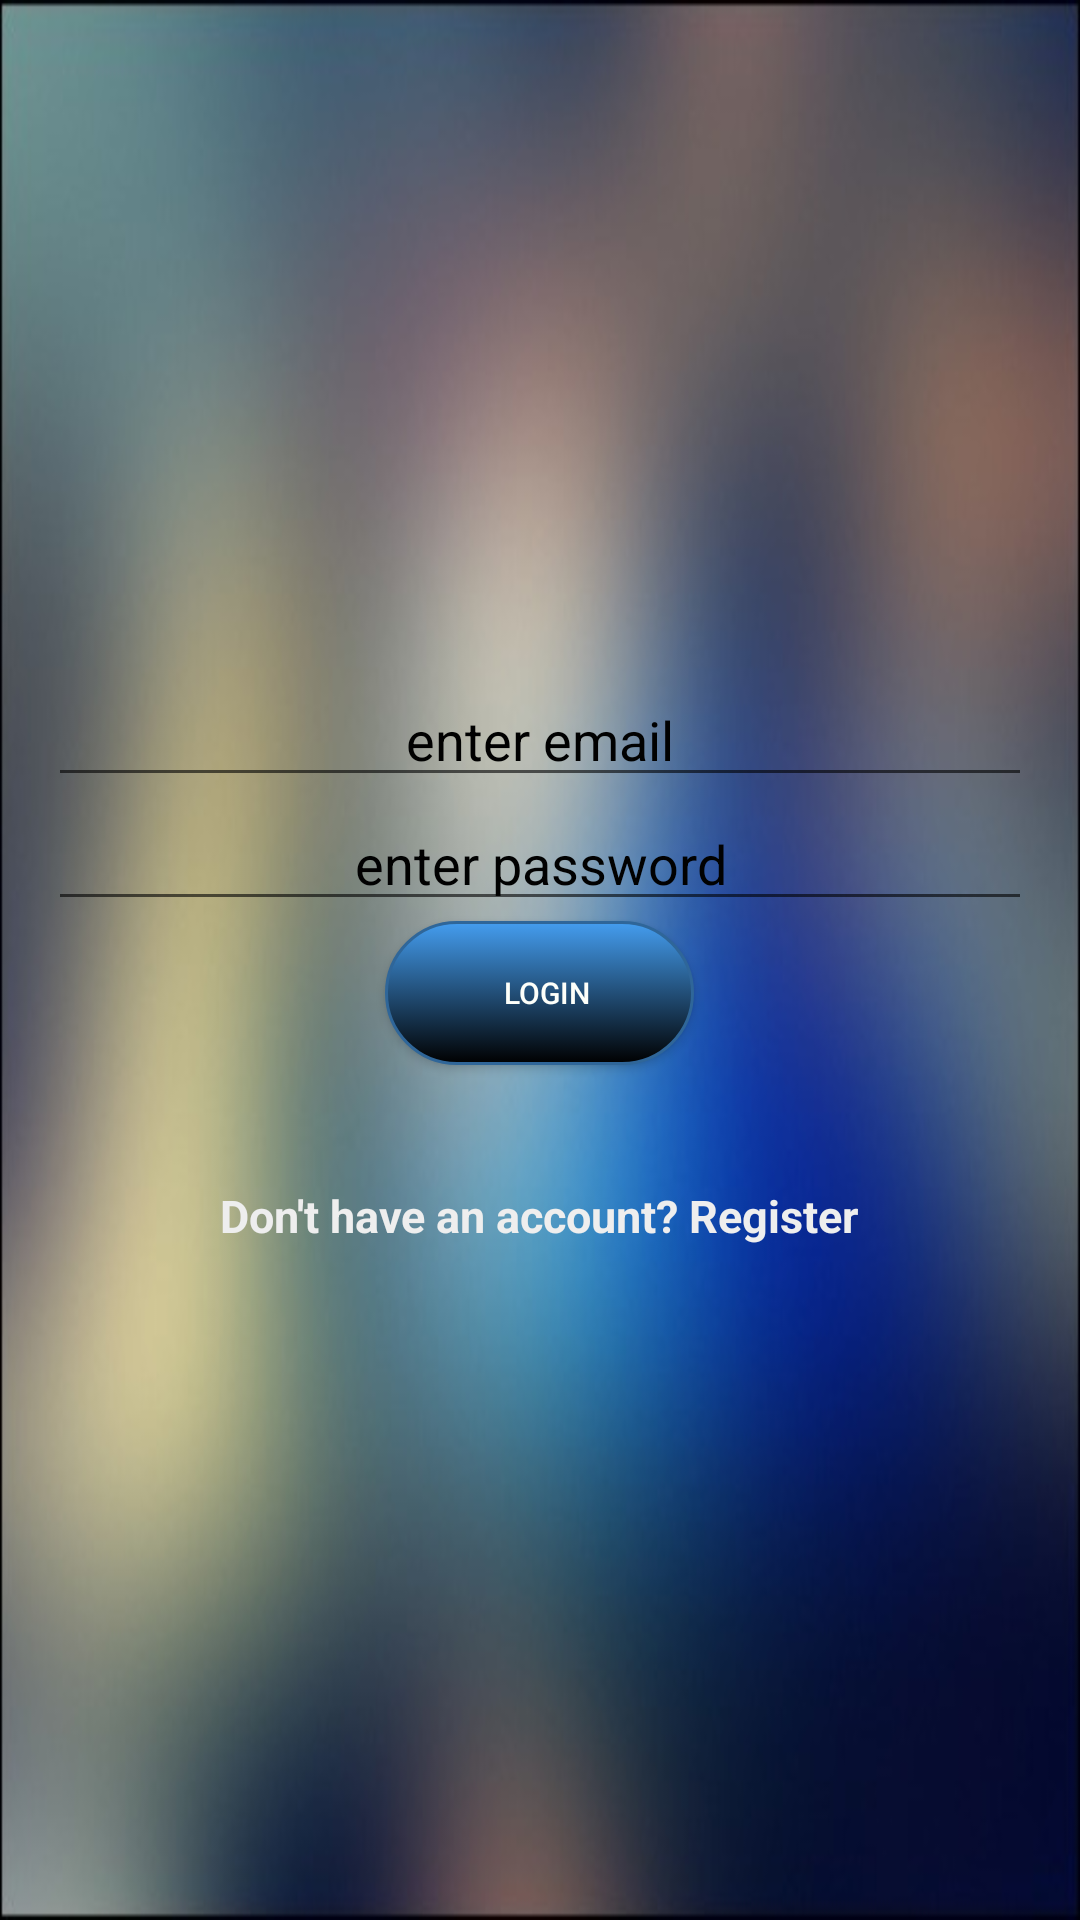

Produce the Android XML layout that renders to this screen, including the resource entries it uses.
<!-- AndroidManifest.xml: application theme AppTheme -->
<!-- res/layout/login_activity.xml -->
<RelativeLayout xmlns:android="http://schemas.android.com/apk/res/android"
    xmlns:tools="http://schemas.android.com/tools"
    android:layout_width="match_parent"
    android:layout_height="match_parent">
    <RelativeLayout
        android:layout_width="match_parent"
        android:layout_height="match_parent">
        <LinearLayout
            android:gravity="center"
            android:background="@drawable/bg_temp"
            android:orientation="vertical"
            android:paddingLeft="@dimen/activity_horizontal_margin"
            android:paddingRight="@dimen/activity_horizontal_margin"
            android:layout_width="match_parent"
            android:layout_height="match_parent">

            <EditText
                android:gravity="center"
                android:layout_width="match_parent"
                android:layout_height="wrap_content"
                android:inputType="textEmailAddress"
                android:textColorHint="#010101"
                android:ems="10"
                android:id="@+id/loginEmail"
                android:hint="enter email" />

            <EditText
                android:gravity="center"
                android:layout_width="match_parent"
                android:layout_height="wrap_content"
                android:inputType="textPassword"
                android:ems="10"
                android:textColorHint="#010101"
                android:id="@+id/loginPassword"
                android:hint="enter password" />


            <Button
                android:text="Login"
                android:id="@+id/bulogin"
                android:background="@drawable/barcolour"
                android:paddingRight="5dp"
                android:textSize="10dp"
                android:textColor="#fdfffa"
                android:onClick="buttonLogin"
                android:layout_height="wrap_content"
                android:layout_width="50pt" />

            <LinearLayout
                android:layout_width="match_parent"
                android:layout_height="wrap_content"
                android:layout_marginTop="40dp"
                android:gravity="center">
                <TextView
                    android:layout_width="wrap_content"
                    android:layout_height="wrap_content"
                    android:textAllCaps="false"
                    android:gravity="center"
                    android:textSize="15dp"
                    android:textColor="#eeeeee"
                    android:textStyle="bold"
                    android:onClick="switchRegister"
                    android:text="Don't have an account? Register"
                    android:layout_gravity="center"
                    android:id="@+id/switchRegister" />
            </LinearLayout>

        </LinearLayout>
        <android.support.v7.widget.Toolbar
            android:id="@+id/toolbar"
            android:layout_width="match_parent"
            android:layout_height="55dp"
            android:foregroundGravity="center"
            android:theme="@style/ThemeOverlay.AppCompat.Light"
            tools:layout_editor_absoluteX="4dp">
            


        </android.support.v7.widget.Toolbar>

    </RelativeLayout>

</RelativeLayout>
<!-- resources referenced by this layout -->
<resources>
  <color name="colorPrimaryDark">#000000</color>
  <dimen name="activity_horizontal_margin">16dp</dimen>
  <!-- drawable barcolour (drawable) -->
  <?xml version="1.0" encoding="utf-8"?>
  <selector xmlns:android="http://schemas.android.com/apk/res/android">
      <item android:state_pressed="true" >
          <shape>
              <solid
                  android:color="#70c656" />
              <stroke
                  android:width="1dp"
                  android:color="#53933f" />
              <corners
                  android:radius="25dp" />
              <padding
                  android:left="10dp"
                  android:top="10dp"
                  android:right="10dp"
                  android:bottom="10dp" />
          </shape>
      </item>
      <item>
          <shape>
              <gradient
                  android:startColor="#449def"
                  android:endColor="#000000"
                  android:angle="270" />
              <stroke
                  android:width="1dp"
                  android:color="#2f6699" />
              <corners
                  android:radius="25dp" />
              <padding
                  android:left="10dp"
                  android:top="10dp"
                  android:right="10dp"
                  android:bottom="10dp" />
          </shape>
      </item>
  </selector>
  <!-- drawable bg_temp: jpg bitmap (drawable, 20457 bytes) -->
  <style name="AppTheme" parent="Theme.AppCompat.Light.NoActionBar">
          
          <item name="colorPrimary">@color/colorPrimary</item>
          <item name="colorPrimaryDark">@color/colorPrimaryDark</item>
          <item name="colorAccent">@color/colorAccent</item>
      </style>
  <color name="colorPrimary">#3F51B5</color>
  <color name="colorAccent">#FF4081</color>
</resources>
